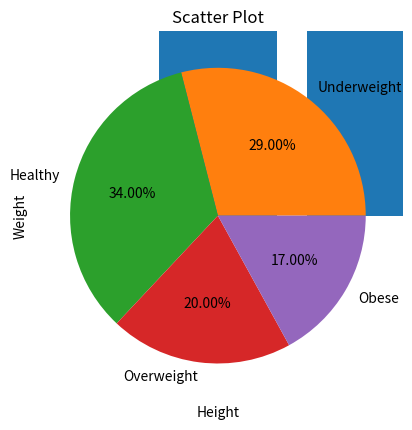

The matplotlib source for this figure:
import numpy as np
from matplotlib import pyplot as plt
import random

arr = np.arange(4)
r = arr[:,np.newaxis]
print(r)

#[Ex-1]
WT = []
HT = []

for i in range(100):
    weight = random.uniform(40, 90)
    height = random.randint(140, 200) * 0.01
    WT.append(weight)
    HT.append(height)

WT = np.array(WT)
HT = np.array(HT)

BMI = np.array(WT / HT ** 2)
print('[BMI]')
print(BMI[: 10])

#[Ex-2]
#Bar Chart
ws = ['Underweight','Healthy','Overweight','Obese']
uw=healthy=ow=obese = 0

for i in BMI:
    if(i < 18.5):
        uw += 1
    elif(18.5 <= i <25):
        healthy += 1
    elif(25 <= i < 30):
        ow += 1
    elif(i > 30):
        obese += 1

ws_count = [uw,healthy,ow,obese]

plt.bar(ws,ws_count)
plt.title('Bar Chart')
plt.show()

#Histogram
plt.hist(BMI, bins = 4)
plt.xticks([0,18.5,25,30,50])
plt.xlabel('BMI')
plt.ylabel('count of students')
plt.title('Histogram')
plt.show()

#Pie Chart
plt.pie(ws_count, labels = ws, autopct='%1.2f%%')
plt.title('Pie Chart')
plt.show()

#Scatter Plot
plt.scatter(HT*100, WT)
plt.xlabel('Height')
plt.ylabel('Weight')
plt.title('Scatter Plot')
plt.show()

